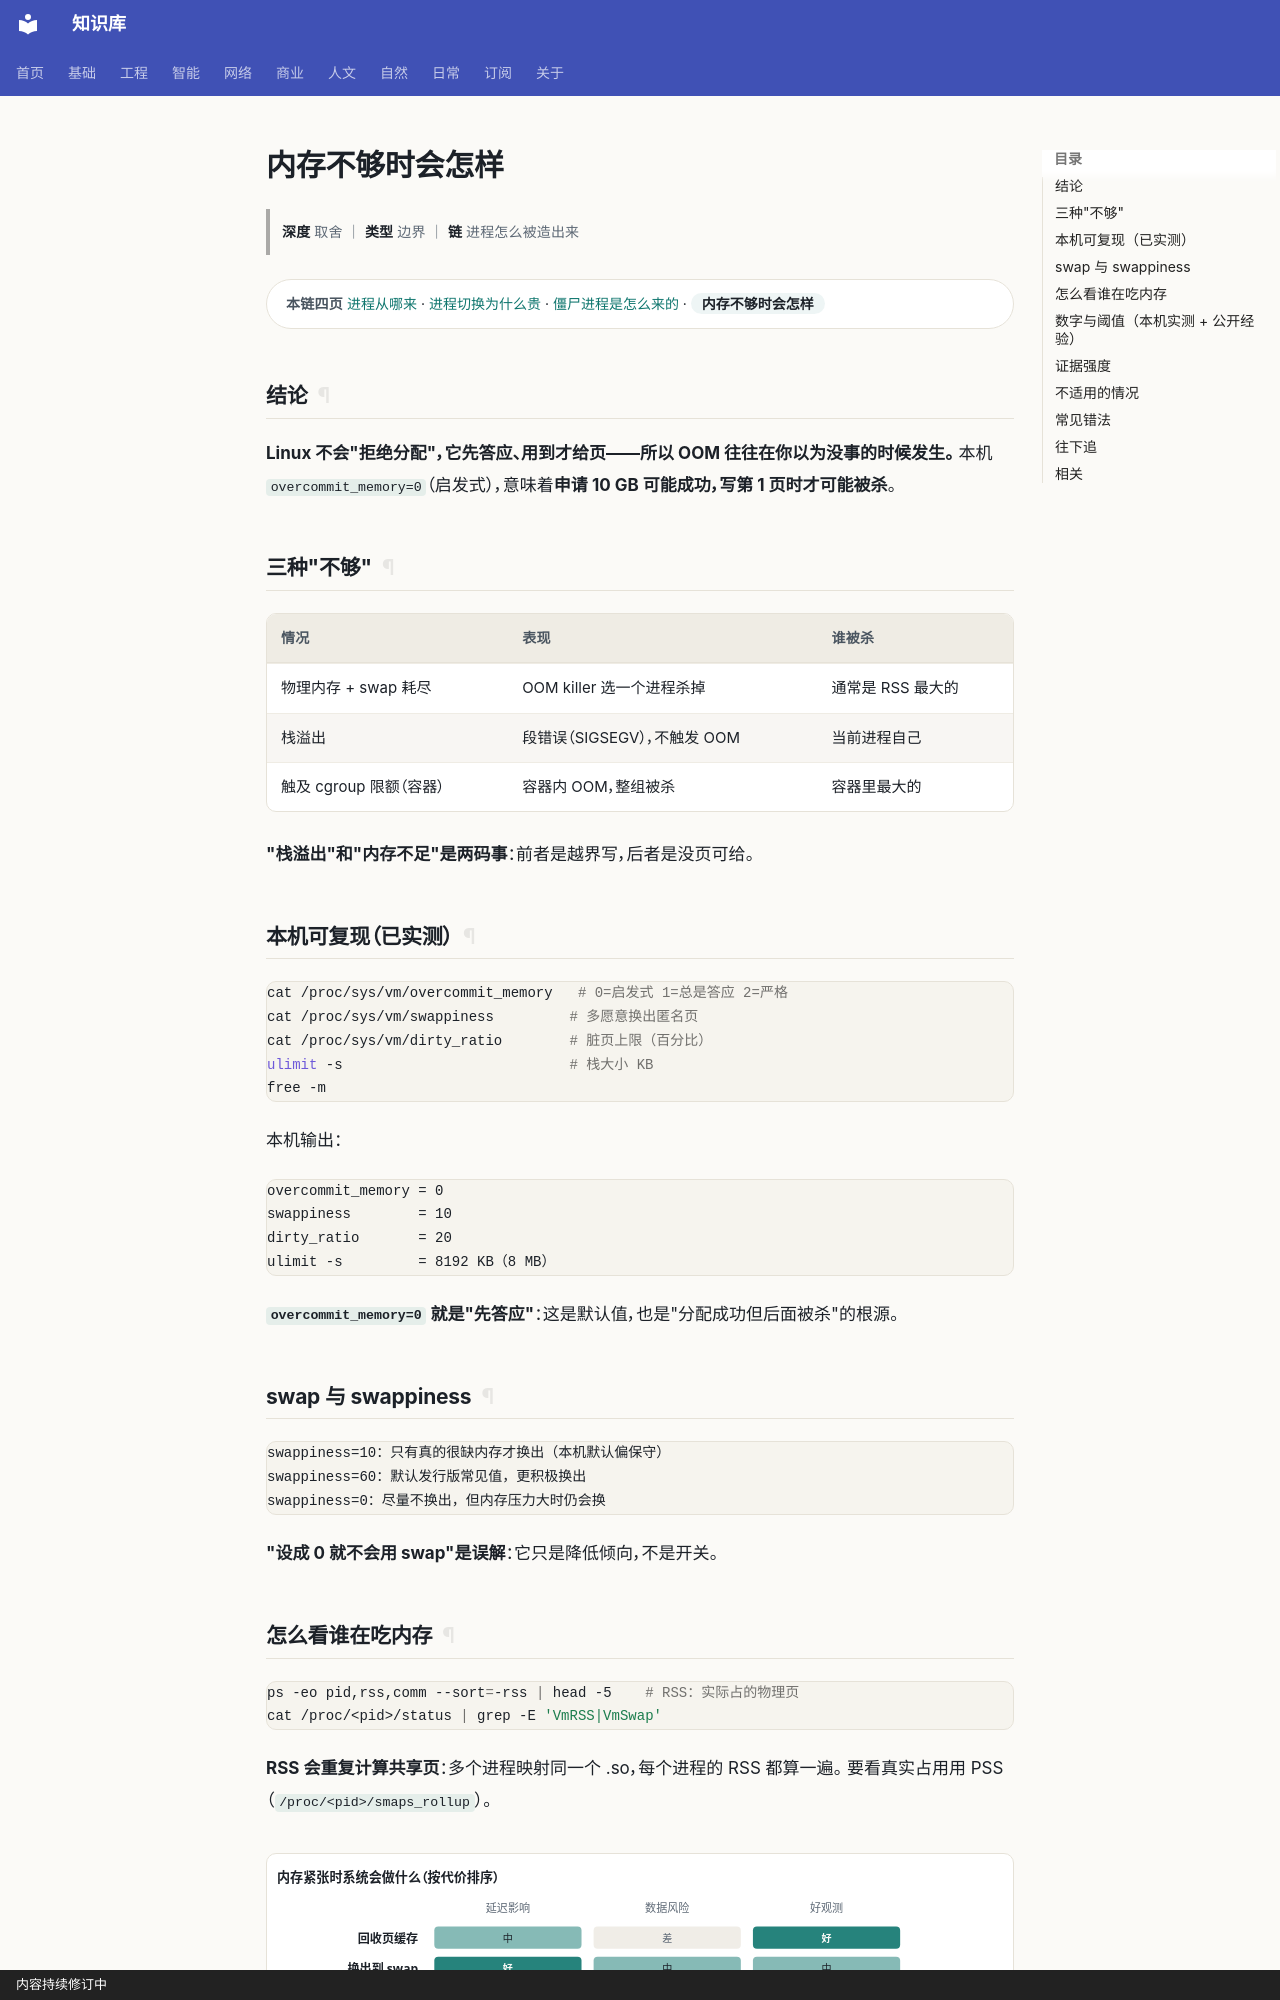

repository: gh503/kb · page: 工程/操作系统/内存不够时会怎样/index.html · generator: mkdocs · copyright: 内容持续修订中

# 内存不够时会怎样

> **深度** 取舍 ｜ **类型** 边界 ｜ **链** 进程怎么被造出来

<div class="kb-chain" markdown>
<span class="kb-chain__label">本链四页</span> [进程从哪来](进程从哪来.md) · [进程切换为什么贵](进程切换为什么贵.md) · [僵尸进程是怎么来的](僵尸进程是怎么来的.md) · <span class="kb-chain__now">内存不够时会怎样</span>
</div>


## 结论

**Linux 不会"拒绝分配"，它先答应、用到才给页——所以 OOM 往往在你以为没事的时候发生。**
本机 `overcommit_memory=0`（启发式），意味着**申请 10 GB 可能成功，写第 1 页时才可能被杀**。

## 三种"不够"

| 情况 | 表现 | 谁被杀 |
| --- | --- | --- |
| 物理内存 + swap 耗尽 | OOM killer 选一个进程杀掉 | 通常是 RSS 最大的 |
| 栈溢出 | 段错误（SIGSEGV），不触发 OOM | 当前进程自己 |
| 触及 cgroup 限额（容器） | 容器内 OOM，整组被杀 | 容器里最大的 |

**"栈溢出"和"内存不足"是两码事**：前者是越界写，后者是没页可给。

## 本机可复现（已实测）

```bash
cat /proc/sys/vm/overcommit_memory   # 0=启发式 1=总是答应 2=严格
cat /proc/sys/vm/swappiness         # 多愿意换出匿名页
cat /proc/sys/vm/dirty_ratio        # 脏页上限（百分比）
ulimit -s                           # 栈大小 KB
free -m
```

本机输出：

```text
overcommit_memory = 0
swappiness        = 10
dirty_ratio       = 20
ulimit -s         = 8192 KB（8 MB）
```

**`overcommit_memory=0` 就是"先答应"**：这是默认值，也是"分配成功但后面被杀"的根源。

## swap 与 swappiness

```text
swappiness=10：只有真的很缺内存才换出（本机默认偏保守）
swappiness=60：默认发行版常见值，更积极换出
swappiness=0：尽量不换出，但内存压力大时仍会换
```

**"设成 0 就不会用 swap"是误解**：它只是降低倾向，不是开关。
